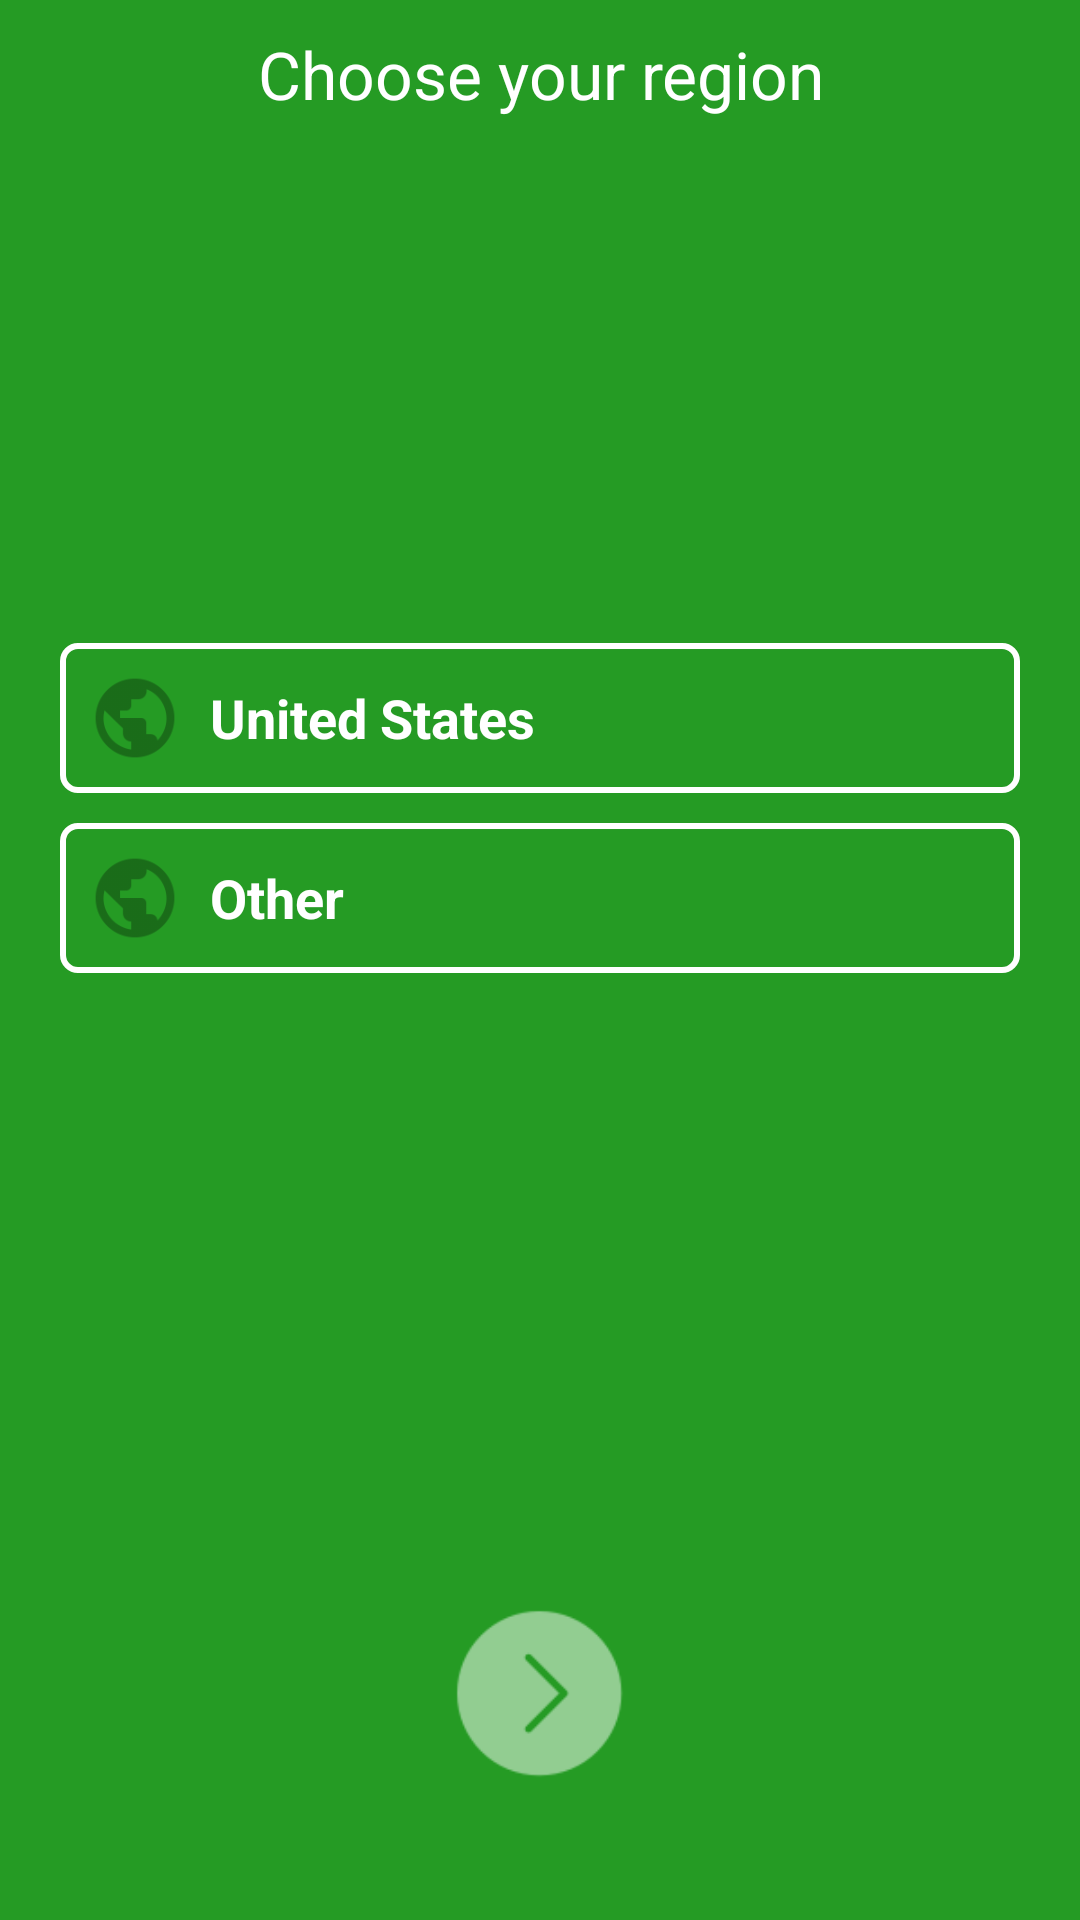

This screen was rendered from an Android layout file. Write that file and the resources it references.
<!-- AndroidManifest.xml: application theme AppTheme -->
<!-- res/layout/fragment_welcome8.xml -->
<?xml version="1.0" encoding="utf-8"?>
<LinearLayout xmlns:android="http://schemas.android.com/apk/res/android"
    xmlns:tools="http://schemas.android.com/tools"
    android:layout_width="match_parent"
    android:layout_height="match_parent"
    android:background="@color/colorPrimary"
    android:orientation="vertical"
    android:paddingLeft="@dimen/mg_layout"
    android:paddingRight="@dimen/mg_layout"
    tools:context=".fragment.Welcome8Fragment">

    <TextView
        style="@style/QuestionActivityTitle"
        android:text="@string/your_region" />


    <LinearLayout
        android:layout_width="match_parent"
        android:layout_height="0dp"
        android:layout_weight="3"
        android:gravity="center"
        android:orientation="vertical">

        <LinearLayout
            android:id="@+id/llThisCountry"
            android:layout_width="match_parent"
            android:layout_height="@dimen/height_btn_welcome"
            android:layout_marginTop="@dimen/mg_title_app"
            android:background="@drawable/border_button"
            android:gravity="center"
            android:orientation="horizontal">


            <ImageView
                android:id="@+id/imageView"
                android:layout_width="@dimen/height_btn_welcome"
                android:layout_height="@dimen/height_btn_welcome"
                android:src="@drawable/region_icon_region_default" />

            <TextView
                android:id="@+id/textView"
                android:layout_width="match_parent"
                android:layout_height="wrap_content"
                android:text="@string/united_states"
                android:textColor="@color/colorWhite"
                android:textSize="@dimen/txt_btn_welcome"
                android:textStyle="bold" />
        </LinearLayout>

        <LinearLayout
            android:id="@+id/llOtherCountry"
            android:layout_width="match_parent"
            android:layout_height="@dimen/height_btn_welcome"
            android:layout_marginTop="@dimen/mg_title_app"
            android:background="@drawable/border_button"
            android:gravity="center"
            android:orientation="horizontal">


            <ImageView
                android:layout_width="@dimen/height_btn_welcome"
                android:layout_height="@dimen/height_btn_welcome"
                android:src="@drawable/region_icon_region_default" />

            <TextView
                android:layout_width="match_parent"
                android:layout_height="wrap_content"
                android:text="@string/other"
                android:textColor="@color/colorWhite"
                android:textSize="@dimen/txt_btn_welcome"
                android:textStyle="bold" />
        </LinearLayout>

    </LinearLayout>

    <LinearLayout
        android:layout_width="match_parent"
        android:layout_height="0dp"
        android:layout_weight="1"
        android:gravity="center">

        <ImageButton
            android:id="@+id/btnNext"
            android:layout_width="@dimen/img_next"
            android:layout_height="@dimen/img_next"
            android:alpha="0.5"
            android:background="@drawable/next_page" />

    </LinearLayout>
</LinearLayout>
<!-- resources referenced by this layout -->
<resources>
  <color name="colorPrimary">#259B24</color>
  <color name="colorWhite">#ffffff</color>
  <dimen name="height_btn_welcome">50dp</dimen>
  <dimen name="img_next">60dp</dimen>
  <dimen name="mg_layout">20dp</dimen>
  <dimen name="mg_title_app">10dp</dimen>
  <dimen name="txt_btn_welcome">18sp</dimen>
  <!-- drawable border_button (drawable) -->
  <?xml version="1.0" encoding="utf-8"?>
  <shape xmlns:android="http://schemas.android.com/apk/res/android">
      <corners android:radius="5dp" />
      <stroke
          android:width="@dimen/stroke_width"
          android:color="@color/colorWhite" />
  
  </shape>
  <!-- drawable next_page: png bitmap (drawable, 1846 bytes) -->
  <!-- drawable region_icon_region_default: png bitmap (drawable, 1406 bytes) -->
  <string name="other">Other</string>
  <string name="united_states">United States</string>
  <string name="your_region">Choose your region</string>
  <style name="QuestionActivityTitle">
          <item name="android:layout_width">wrap_content</item>
          <item name="android:layout_height">wrap_content</item>
          <item name="android:layout_gravity">center</item>
          <item name="android:layout_marginTop">@dimen/mg_title_app</item>
          <item name="android:textColor">@color/colorWhite</item>
          <item name="android:textSize">@dimen/txt_sign_in</item>
          <item name="android:gravity">center</item>
      </style>
  <style name="AppTheme" parent="Theme.AppCompat.Light.NoActionBar">
          
          <item name="colorPrimary">@color/colorPrimary</item>
          <item name="colorPrimaryDark">@color/colorPrimaryDark</item>
          <item name="colorAccent">@color/colorAccent</item>
      </style>
  <dimen name="stroke_width">2dp</dimen>
  <dimen name="txt_sign_in">22sp</dimen>
  <color name="colorPrimaryDark">#1E7C1D</color>
  <color name="colorAccent">#89d67c</color>
</resources>
